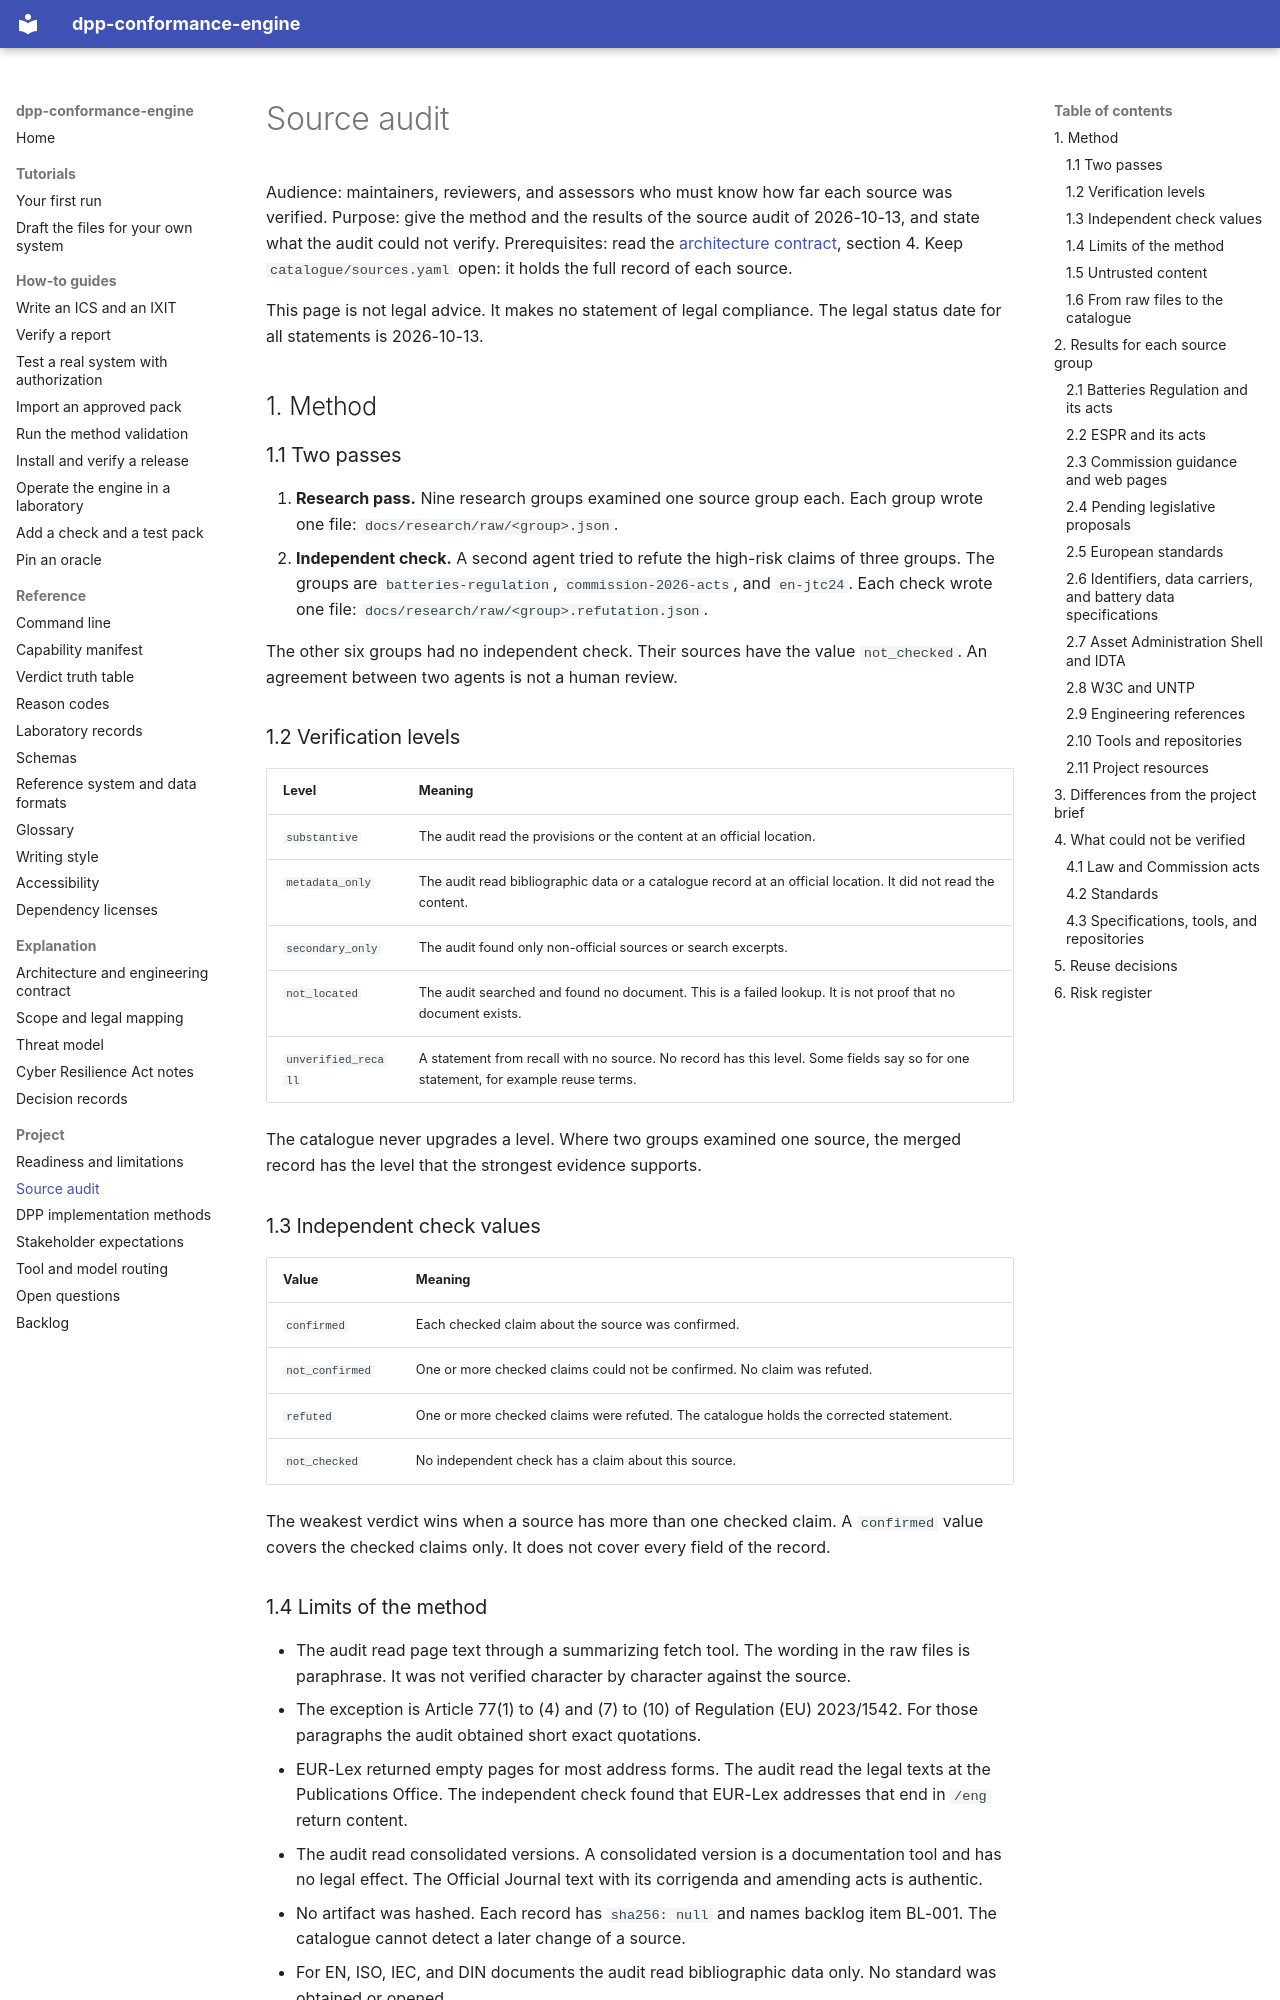

repository: hadijannat/dpp-conformance-engine · page: research/source-audit/index.html · generator: mkdocs

# Source audit

Audience: maintainers, reviewers, and assessors who must know how far each source was verified.
Purpose: give the method and the results of the source audit of 2026-10-13, and state what the audit could not verify.
Prerequisites: read the [architecture contract](../explanation/architecture.md), section 4. Keep `catalogue/sources.yaml` open: it holds the full record of each source.

This page is not legal advice. It makes no statement of legal compliance.
The legal status date for all statements is 2026-10-13.

## 1. Method

### 1.1 Two passes

1. **Research pass.** Nine research groups examined one source group each.
   Each group wrote one file: `docs/research/raw/<group>.json`.
2. **Independent check.** A second agent tried to refute the high-risk claims of three groups.
   The groups are `batteries-regulation`, `commission-2026-acts`, and `en-jtc24`.
   Each check wrote one file: `docs/research/raw/<group>.refutation.json`.

The other six groups had no independent check. Their sources have the value `not_checked`.
An agreement between two agents is not a human review.

### 1.2 Verification levels

| Level | Meaning |
| --- | --- |
| `substantive` | The audit read the provisions or the content at an official location. |
| `metadata_only` | The audit read bibliographic data or a catalogue record at an official location. It did not read the content. |
| `secondary_only` | The audit found only non-official sources or search excerpts. |
| `not_located` | The audit searched and found no document. This is a failed lookup. It is not proof that no document exists. |
| `unverified_recall` | A statement from recall with no source. No record has this level. Some fields say so for one statement, for example reuse terms. |

The catalogue never upgrades a level. Where two groups examined one source, the merged record has the level that the strongest evidence supports.

### 1.3 Independent check values

| Value | Meaning |
| --- | --- |
| `confirmed` | Each checked claim about the source was confirmed. |
| `not_confirmed` | One or more checked claims could not be confirmed. No claim was refuted. |
| `refuted` | One or more checked claims were refuted. The catalogue holds the corrected statement. |
| `not_checked` | No independent check has a claim about this source. |

The weakest verdict wins when a source has more than one checked claim.
A `confirmed` value covers the checked claims only. It does not cover every field of the record.
